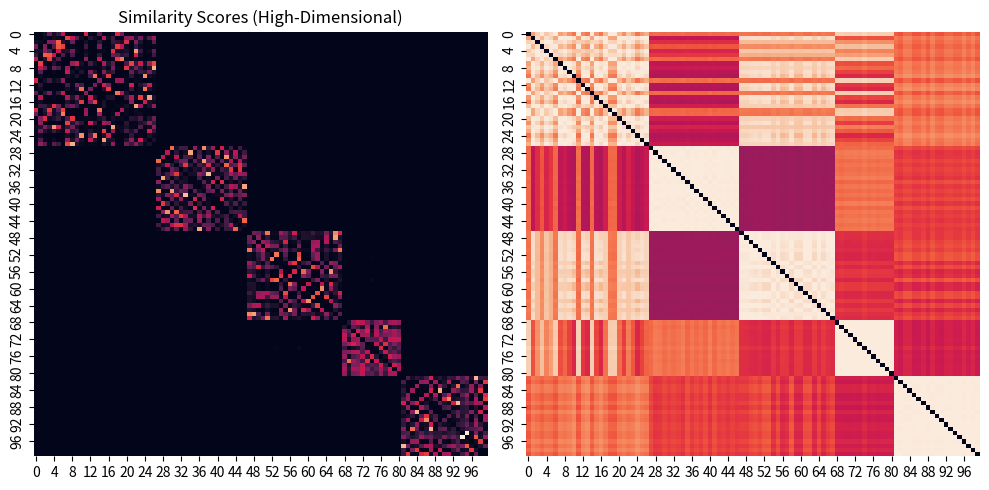

This chart was generated by the following Python code: (Note: this script raises an exception after producing the figure.)
import numpy as np
import matplotlib.pyplot as plt
from matplotlib.animation import FuncAnimation
import seaborn as sns

def computePairwiseDistances(X, perplexity, tolerance, maxIter):
    n = X.shape[0]
    P = np.zeros((n, n))
    log_perplexity = np.log(perplexity)
    
    pairwise_distances = np.sum(X**2, axis=1).reshape(-1, 1) + \
                         np.sum(X**2, axis=1) - 2 * X @ X.T
    
    for i in range(n):
        beta = 1.0 
        beta_min, beta_max = -np.inf, np.inf

        for _ in range(maxIter):
            exp_distances = np.exp(-pairwise_distances[i] * beta)
            exp_distances[i] = 0
            sum_exp = np.sum(exp_distances)
            H = np.log(sum_exp) + beta * np.sum(pairwise_distances[i] * exp_distances) / sum_exp
            
            H_diff = H - log_perplexity
            if np.abs(H_diff) < tolerance:
                break
            
            if H_diff > 0:
                beta_min = beta
                beta = (beta + beta_max) / 2 if beta_max != np.inf else beta * 2
            else:
                beta_max = beta
                beta = (beta + beta_min) / 2 if beta_min != -np.inf else beta / 2
        
        P[i, :] = exp_distances / sum_exp
    
    P = (P + P.T) / (2 * n)
    return P


def computeLowDimAffinities(Y):
    n = Y.shape[0]
    pairwise_distances = np.sum(Y**2, axis=1).reshape(-1, 1) + \
                         np.sum(Y**2, axis=1) - 2 * Y @ Y.T
    inv_distances = 1 / (1 + pairwise_distances)
    np.fill_diagonal(inv_distances, 0) 
    Q = inv_distances / np.sum(inv_distances)
    return Q, inv_distances



def generateDataFromMixture(n, k, dim):
    means = [np.random.uniform(-10, 10, dim) for _ in range(k)]
    covariances = [np.random.rand(dim, dim) for _ in range(k)]
    covariances = [np.dot(cov, cov.T) + np.eye(dim) * 0.1 for cov in covariances]
    
    samples = np.random.multinomial(n, [1/k] * k)
    
    X = []
    labels = []
    for i, (mean, cov) in enumerate(zip(means, covariances)):
        X.append(np.random.multivariate_normal(mean, cov, samples[i]))
        labels.append(np.full(samples[i], i))
    
    X = np.vstack(X)
    labels = np.concatenate(labels)
    
    return X, labels


def create_animation(frames, save_path="evolution.mp4"):

    fig, axes = plt.subplots(1, 2, figsize=(10, 5))

    def update(frame):
        P, Q, iteration = frame
        axes[0].clear()
        axes[1].clear()
        sns.heatmap(P, ax=axes[0], cbar=False)
        axes[0].set_title("Similarity Scores (High-Dimensional)")
        sns.heatmap(Q, ax=axes[1], cbar=False)
        axes[1].set_title(f"Low Dimension Similarities at Iteration {iteration}")
        fig.tight_layout()

    ani = FuncAnimation(fig, update, frames=frames, repeat=False)
    ani.save(save_path, writer="ffmpeg")
    plt.close(fig)



def t_SNE(X, dim, perplexity=5, iters=1001, lr=0.001, tolerance=1e-5, maxIter=1000, viz=False):

    n = X.shape[0]
    Y = np.random.normal(0, 0.0001, (n, dim))

    P = computePairwiseDistances(X, perplexity, tolerance, maxIter)
    P = np.maximum(P, 1e-12)

    if viz:
        frames = []

    for i in range(iters): 

        Q, inv_distances = computeLowDimAffinities(Y)
        Q = np.maximum(Q, 1e-12)

        PQ_diff = (P - Q)[:, :, None]
        Y_diff = Y[:, None, :] - Y[None, :, :]
        grad = 4 * np.sum(PQ_diff * inv_distances[:, :, None] * Y_diff, axis=1)

        Y -= lr * grad

        if i % 1 == 0:
            kl_div = np.sum(P * np.log(P / Q))
            print(f"Iteration {i}: KL Divergence = {kl_div:.4f}")

            if viz:
                frames.append((P.copy(), Q.copy(), i))

    if viz:
        create_animation(frames)

    return Y



if __name__ == "__main__":
    
    X, labels = generateDataFromMixture(100, 5, 10)
    print(labels)
    Y = t_SNE(X, 2, perplexity=10, iters=201, lr=10, tolerance=1e-5, maxIter=1000, viz=True)
    
    plt.scatter(Y[:, 0], Y[:, 1], c=labels)
    plt.show()